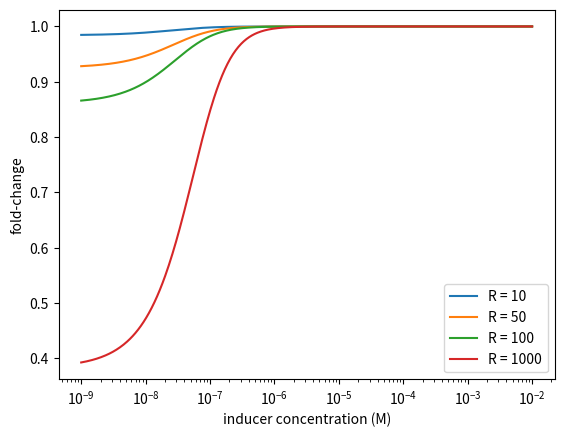

Here is the Python script that generated this plot:
# Import our modules
import numpy as np
import matplotlib.pyplot as plt
import seaborn

# Define our parameter values.
c = np.logspace(-9, -2, 500)
ka = 150E-6   # Binding constant for inducer to active repressor in M
ki = 50E-9   # Binding constant for inducer to inactive repressor in M
ep_r = -14  # binding energy of repressor to DNA in units of kT
repressors = [10, 50, 100, 1000]  # Range of repressors
Nns = 5E6  # number of nonspecific binding sites
ep_ai = -5 # difference between active and inactive state in kT
# Loop and plot.
plt.figure()
for R in repressors:
    mwc_term = (1 + c / ka)**2 / ((1 + c/ka)**2 + np.exp(-ep_ai) * (1 + c/ki)**2)
    repression = 1 + mwc_term * (R / Nns) * np.exp(-ep_r)
    fold_change = 1 / repression

    # Plot and label it.
    plt.semilogx(c, fold_change, label='R = ' + str(R))

plt.xlabel('inducer concentration (M)')
plt.ylabel('fold-change')
plt.legend()
plt.show()
